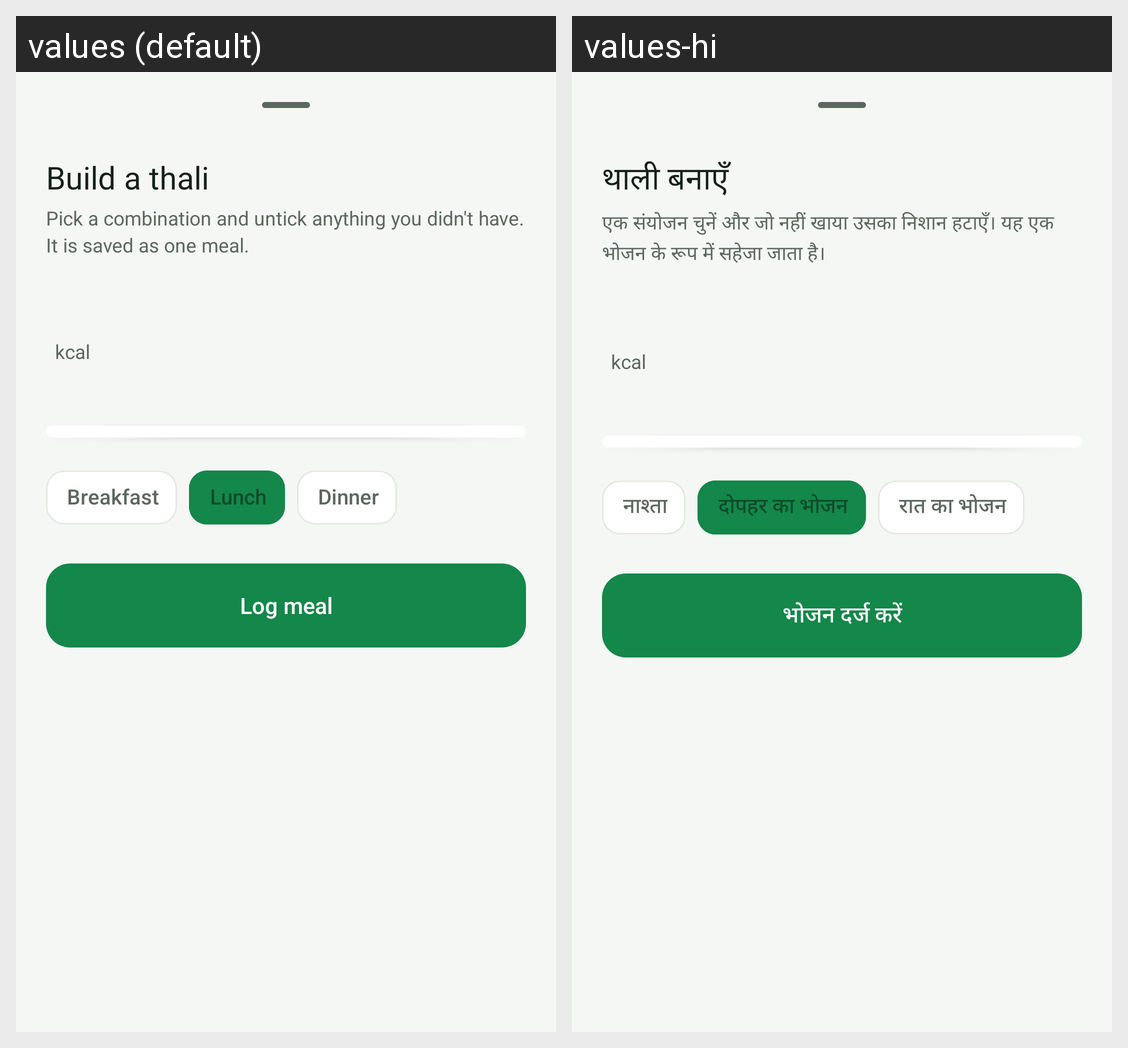

For this localized Android screen grid, give each drawn string resource with its value in every locale shown.
Android screen res/layout/sheet_thali_builder.xml rendered under 2 locales, left to right: values (default), values-hi. Device: Nexus 5 (rendered at 1080×1920; each locale shown at half size, 540×960, under a caption strip naming it); theme Theme.NutriLens.
Strings drawn on this screen, with the default value and each locale's value (text and hints the layout hard-codes, and strings that could not be matched under every locale, appear in the picture but are not listed):

build_thali
  values: Build a thali
  values-hi: थाली बनाएँ

thali_hint
  values: Pick a combination and untick anything you didn't have. It is saved as one meal.
  values-hi: एक संयोजन चुनें और जो नहीं खाया उसका निशान हटाएँ। यह एक भोजन के रूप में सहेजा जाता है।

kcal
  values: kcal
  values-hi: kcal

slot_breakfast_label
  values: Breakfast
  values-hi: नाश्ता

slot_lunch_label
  values: Lunch
  values-hi: दोपहर का भोजन

slot_dinner_label
  values: Dinner
  values-hi: रात का भोजन

log_meal
  values: Log meal
  values-hi: भोजन दर्ज करें
